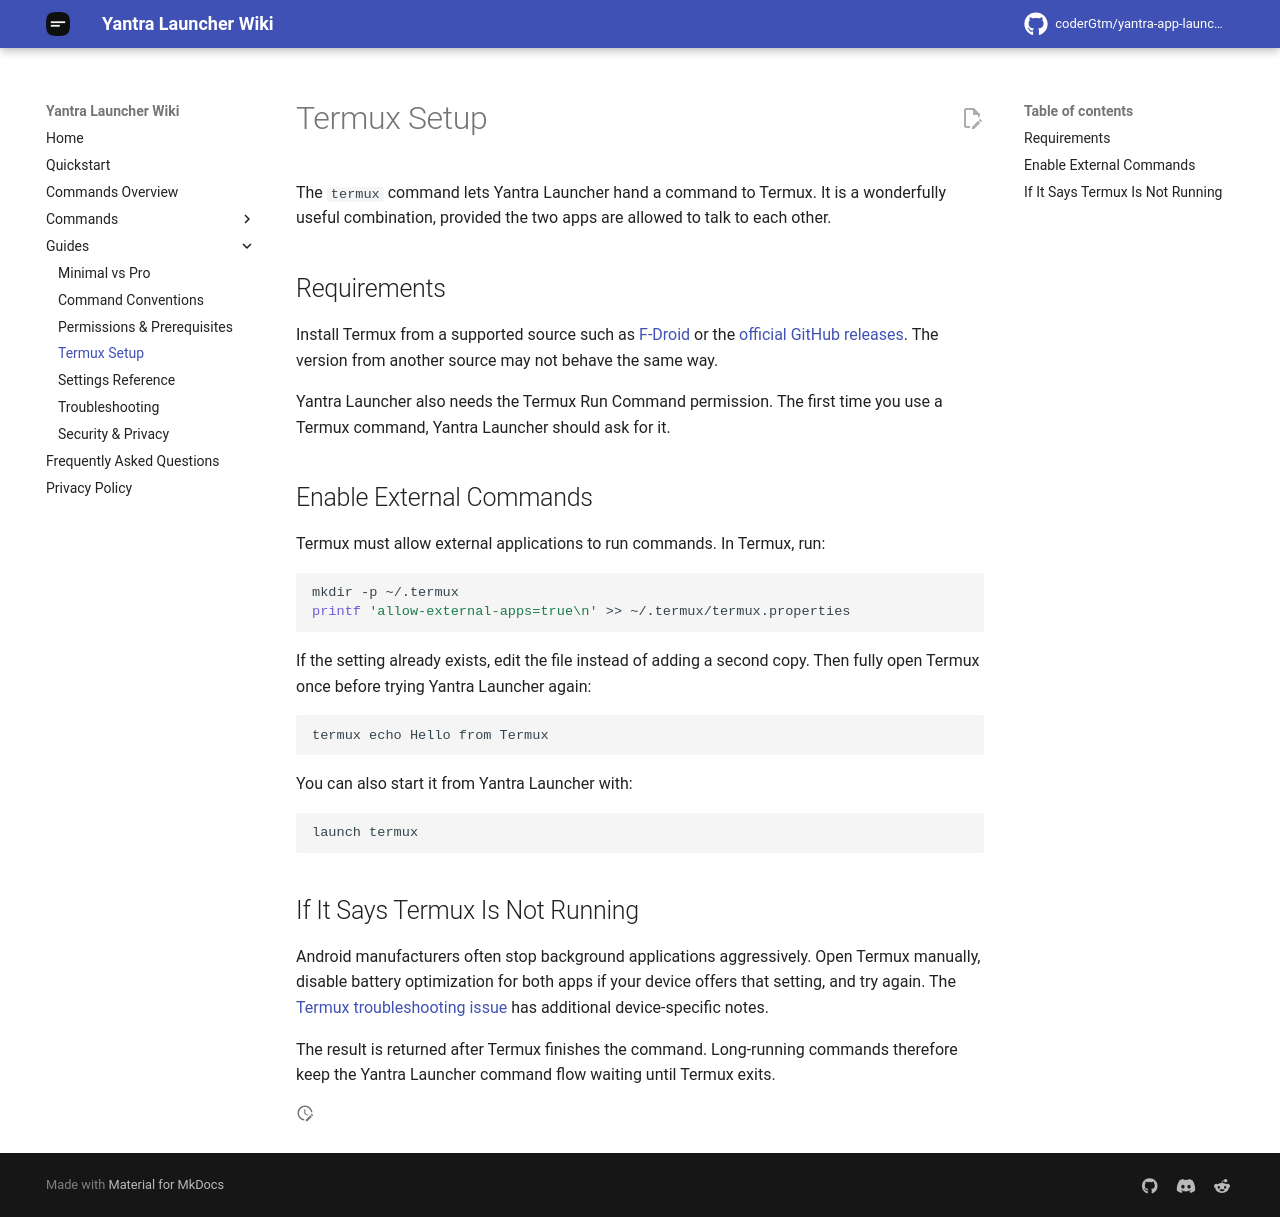

repository: coderGtm/yantra-app-launcher · page: docs/guides/termux/index.html · generator: mkdocs

# Termux Setup

The `termux` command lets Yantra Launcher hand a command to Termux. It is a wonderfully useful combination, provided the two apps are allowed to talk to each other.

## Requirements

Install Termux from a supported source such as [F-Droid](https://f-droid.org/packages/com.termux/) or the [official GitHub releases](https://github.com/termux/termux-app/releases). The version from another source may not behave the same way.

Yantra Launcher also needs the Termux Run Command permission. The first time you use a Termux command, Yantra Launcher should ask for it.

## Enable External Commands

Termux must allow external applications to run commands. In Termux, run:

```sh
mkdir -p ~/.termux
printf 'allow-external-apps=true\n' >> ~/.termux/termux.properties
```

If the setting already exists, edit the file instead of adding a second copy. Then fully open Termux once before trying Yantra Launcher again:

```text
termux echo Hello from Termux
```

You can also start it from Yantra Launcher with:

```text
launch termux
```

## If It Says Termux Is Not Running

Android manufacturers often stop background applications aggressively. Open Termux manually, disable battery optimization for both apps if your device offers that setting, and try again. The [Termux troubleshooting issue](https://github.com/coderGtm/yantra-app-launcher/issues/5#issuecomment-1778961986) has additional device-specific notes.

The result is returned after Termux finishes the command. Long-running commands therefore keep the Yantra Launcher command flow waiting until Termux exits.
